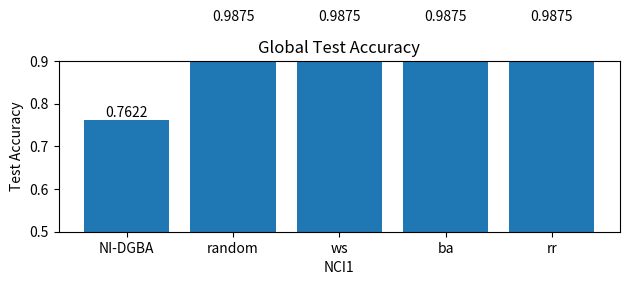

Write Python code to recreate this figure. (Note: this script raises an exception after producing the figure.)
import matplotlib.pyplot as plt
import numpy as np

# 假设我们有五组数据
data1 = [0.5, 0.5, 0.5609756097560976, 0.5060975609756098, 0.524390243902439, 0.6097560975609756, 0.6402439024390244, 0.6402439024390244, 0.6890243902439024, 0.75, 0.725609756097561, 0.5426829268292683, 0.6036585365853658, 0.7317073170731707, 0.6158536585365854, 0.676829268292683, 0.6524390243902439, 0.7439024390243902, 0.7134146341463414, 0.7134146341463414, 0.7439024390243902, 0.6951219512195121, 0.7560975609756098, 0.7439024390243902, 0.5914634146341463, 0.6524390243902439, 0.7134146341463414, 0.7378048780487805, 0.7134146341463414, 0.7682926829268293, 0.774390243902439, 0.75, 0.7134146341463414, 0.7195121951219512, 0.6524390243902439, 0.7560975609756098, 0.7317073170731707, 0.7134146341463414, 0.7439024390243902, 0.7621951219512195]

data2 = [0.2375, 0.35, 0.3875, 0.475, 0.575, 0.6875, 0.8, 0.925, 0.975, 0.9875, 0.9875, 0.9875, 0.9875, 0.9875, 0.9875, 0.9875, 0.9875, 0.9875, 0.9875, 0.9875, 0.9875, 0.9875, 0.9875, 0.9875, 0.9875, 0.9875, 0.9875, 0.9875, 0.9875, 0.9875, 0.9875, 0.9875, 0.9875, 0.9875, 0.9875, 0.9875, 0.9875, 0.9875, 0.975, 0.9875]

data3 = [0.225, 0.2875, 0.3875, 0.4125, 0.5, 0.7, 0.85, 0.9375, 0.9625, 0.9875, 0.9875, 0.9875, 0.9875, 0.9875, 0.9875, 0.9875, 0.9875, 0.9875, 0.9875, 0.9875, 0.9875, 0.9875, 0.9875, 0.9875, 0.9875, 0.9875, 0.9875, 0.9875, 0.9875, 0.9875, 0.9875, 0.975, 0.9625, 0.9875, 0.9875, 0.9875, 0.9875, 0.9875, 0.9875, 0.9875]

data4 = [0.2375, 0.35, 0.3875, 0.45, 0.4875, 0.675, 0.7625, 0.925, 0.975, 0.9875, 0.9875, 0.9875, 0.9875, 0.9875, 0.9875, 0.9875, 0.9875, 0.9875, 0.9875, 0.9875, 0.9875, 0.9875, 0.9875, 0.9875, 0.9875, 0.9875, 0.9875, 0.9875, 0.9875, 0.9875, 0.9875, 0.975, 0.9875, 0.9875, 0.9875, 0.9875, 0.9875, 0.9875, 0.9875, 0.9875]

data5 = [0.275, 0.3625, 0.4125, 0.475, 0.525, 0.675, 0.7625, 0.8875, 0.9625, 0.975, 0.9875, 0.9875, 0.9875, 0.9875, 0.9875, 0.9875, 0.9875, 0.9875, 0.9875, 0.9875, 0.9875, 0.9875, 0.9875, 0.9875, 0.9875, 0.9875, 0.9875, 0.9875, 0.9875, 0.9875, 0.9875, 0.9875, 0.9875, 0.9875, 0.9875, 0.9875, 0.9875, 0.9875, 0.9875, 0.9875]

# 创建横轴（epoch）
epochs = range(len(data1))

# # 创建图形和坐标轴
# plt.figure(figsize=(12, 6))

# # 绘制五条线
# plt.plot(epochs, data1, label='NI-DGBA')
# plt.plot(epochs, data2, label='random')
# plt.plot(epochs, data3, label='ws')
# plt.plot(epochs, data4, label='ba')
# plt.plot(epochs, data5, label='rr')

# # 设置图表标题和轴标签
# plt.title('Global Test Accuracy over Epochs')
# plt.xlabel('Epoch')
# plt.ylabel('Test Accuracy')

# # 添加图例
# plt.legend()

# # 添加网格
# plt.grid(True, linestyle='--', alpha=0.7)

# # 设置y轴的范围
# plt.ylim(0.4, 1.0)

# # 显示图表
# plt.tight_layout()

# # 保存图表到 "pic" 文件夹
# plt.savefig('/home/<user>/BkdFedGCN/pic/acc/NC1_GAT.png', dpi=300, bbox_inches='tight')

# print("图表已保存")

plt.subplot(2, 1, 2)

# 选择特定的epoch（例如，最后一个epoch）
specific_epoch = -1  # 最后一个epoch

# 获取特定epoch的数据
specific_data = [data1[specific_epoch], data2[specific_epoch], data3[specific_epoch], data4[specific_epoch], data5[specific_epoch]]

# 创建柱状图
bars = plt.bar(range(1, 6), specific_data)

# 设置柱状图的标题和标签
plt.title(f'Global Test Accuracy')
plt.xlabel('NCI1')
plt.ylabel('Test Accuracy')

# 设置x轴刻度
plt.xticks(range(1, 6), ['NI-DGBA', 'random', 'ws', 'ba', 'rr'])

# 在每个柱子上方显示具体数值
for bar in bars:
    height = bar.get_height()
    plt.text(bar.get_x() + bar.get_width()/2., height,
             f'{height:.4f}',
             ha='center', va='bottom')

# 设置y轴的范围
plt.ylim(0.5, 0.9)

# 调整子图之间的间距
plt.tight_layout()

# 保存图表到 "pic" 文件夹
plt.savefig('/home/<user>/BkdFedGCN/pic/acc/NCI1_GCN_zhu.png', dpi=300, bbox_inches='tight')

print("图表已保存")
